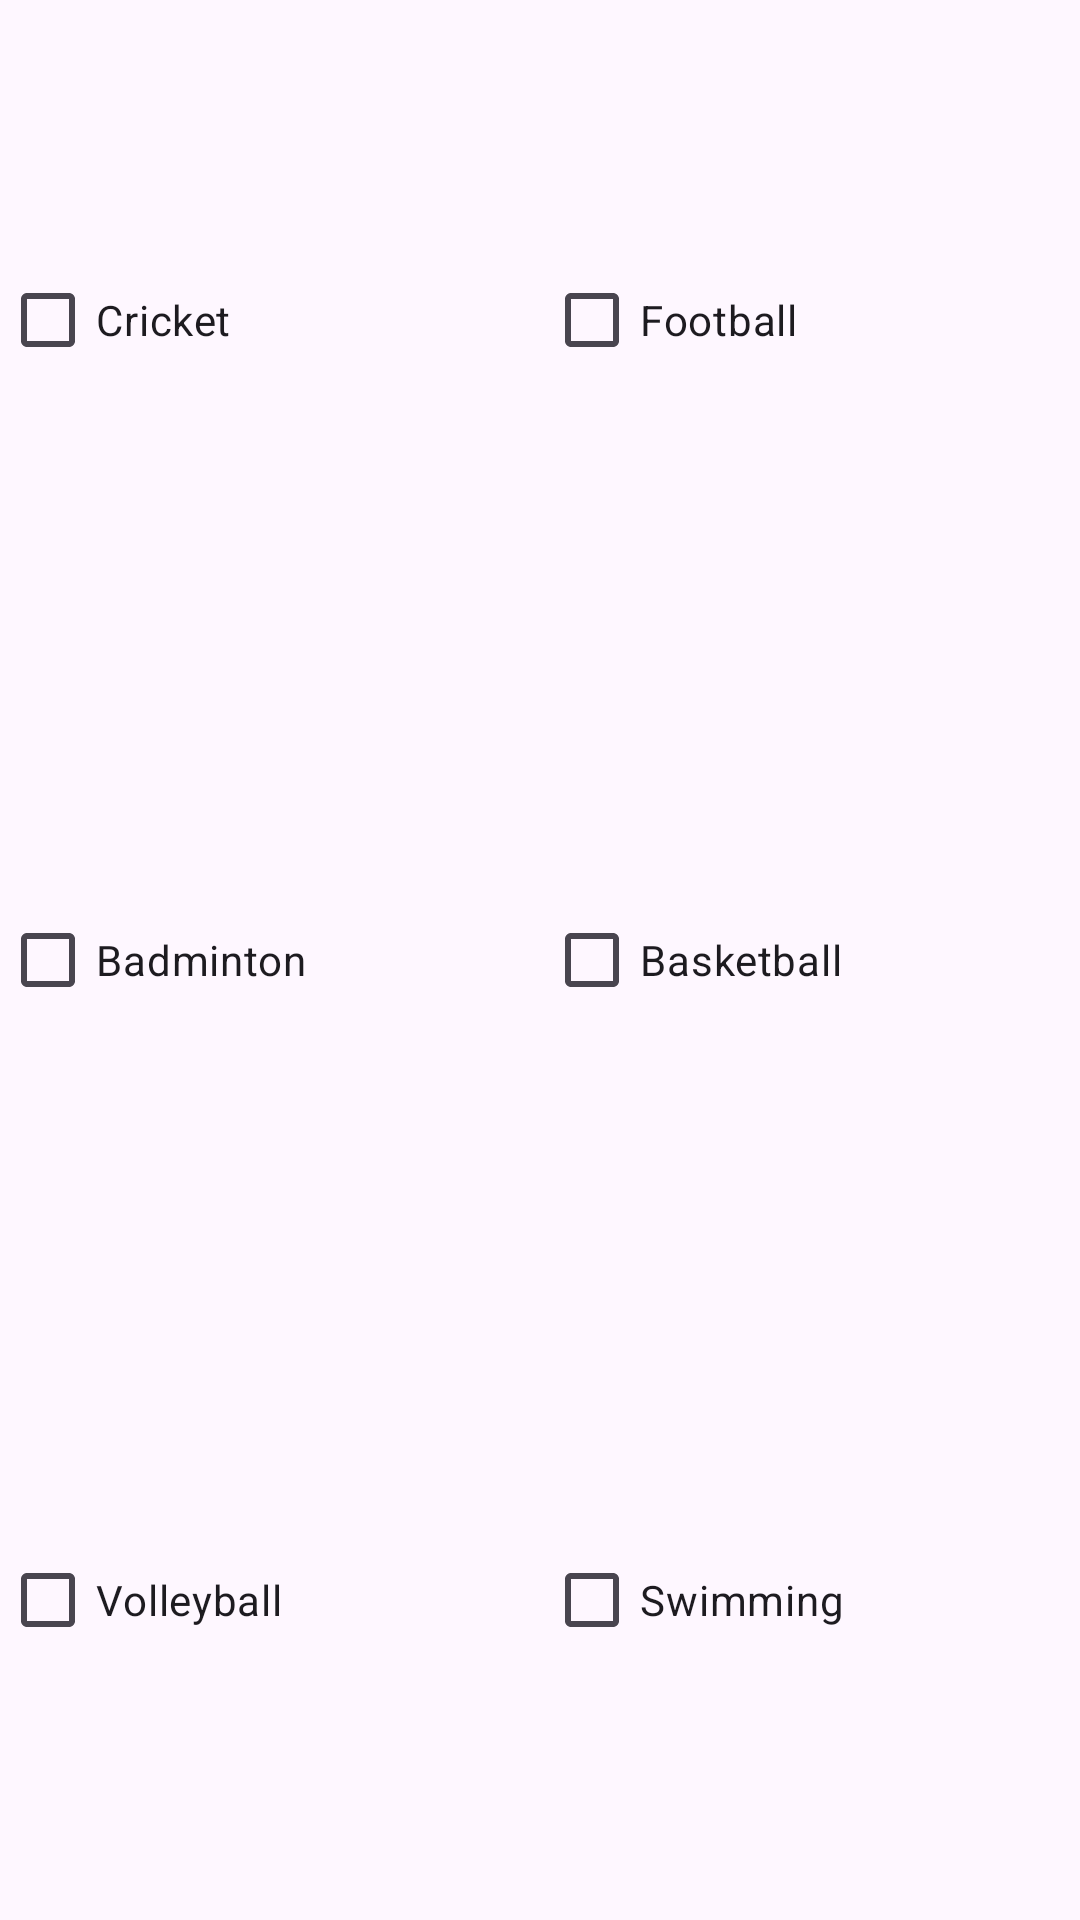

Android layout source for this screen:
<!-- AndroidManifest.xml: application theme Theme.Quickbook -->
<!-- res/layout/sports_checkbox.xml -->
<?xml version="1.0" encoding="utf-8"?>
<GridLayout xmlns:android="http://schemas.android.com/apk/res/android"
    android:layout_width="match_parent"
    android:layout_height="match_parent"
    android:id="@+id/sportCheckboxLayout"
    xmlns:tools="http://schemas.android.com/tools"
    tools:ignore="HardcodedText"
    android:columnCount="2">

    <CheckBox
        android:id="@+id/cricket"
        android:layout_width="wrap_content"
        android:layout_height="wrap_content"
        android:text="Cricket"
        android:layout_rowWeight="1"
        android:layout_columnWeight="1"/>
    <CheckBox
        android:id="@+id/football"
        android:layout_width="wrap_content"
        android:layout_height="wrap_content"
        android:text="Football"
        android:layout_rowWeight="1"
        android:layout_columnWeight="1"/>
    <CheckBox
        android:id="@+id/badminton"
        android:layout_width="wrap_content"
        android:layout_height="wrap_content"
        android:text="Badminton"
        android:layout_rowWeight="1"
        android:layout_columnWeight="1"/>
    <CheckBox
        android:id="@+id/basketball"
        android:layout_width="wrap_content"
        android:layout_height="wrap_content"
        android:text="Basketball"
        android:layout_rowWeight="1"
        android:layout_columnWeight="1"/>
    <CheckBox
        android:id="@+id/volleyball"
        android:layout_width="wrap_content"
        android:layout_height="wrap_content"
        android:text="Volleyball"
        android:layout_rowWeight="1"
        android:layout_columnWeight="1"/>
    <CheckBox
        android:id="@+id/swimming"
        android:layout_width="wrap_content"
        android:layout_height="wrap_content"
        android:text="Swimming"
        android:layout_rowWeight="1"
        android:layout_columnWeight="1"/>

</GridLayout>
<!-- resources referenced by this layout -->
<resources>
  <style name="Theme.Quickbook" parent="Base.Theme.Quickbook" />
  <style name="Base.Theme.Quickbook" parent="Theme.Material3.Light.NoActionBar">
          
  
      </style>
</resources>
